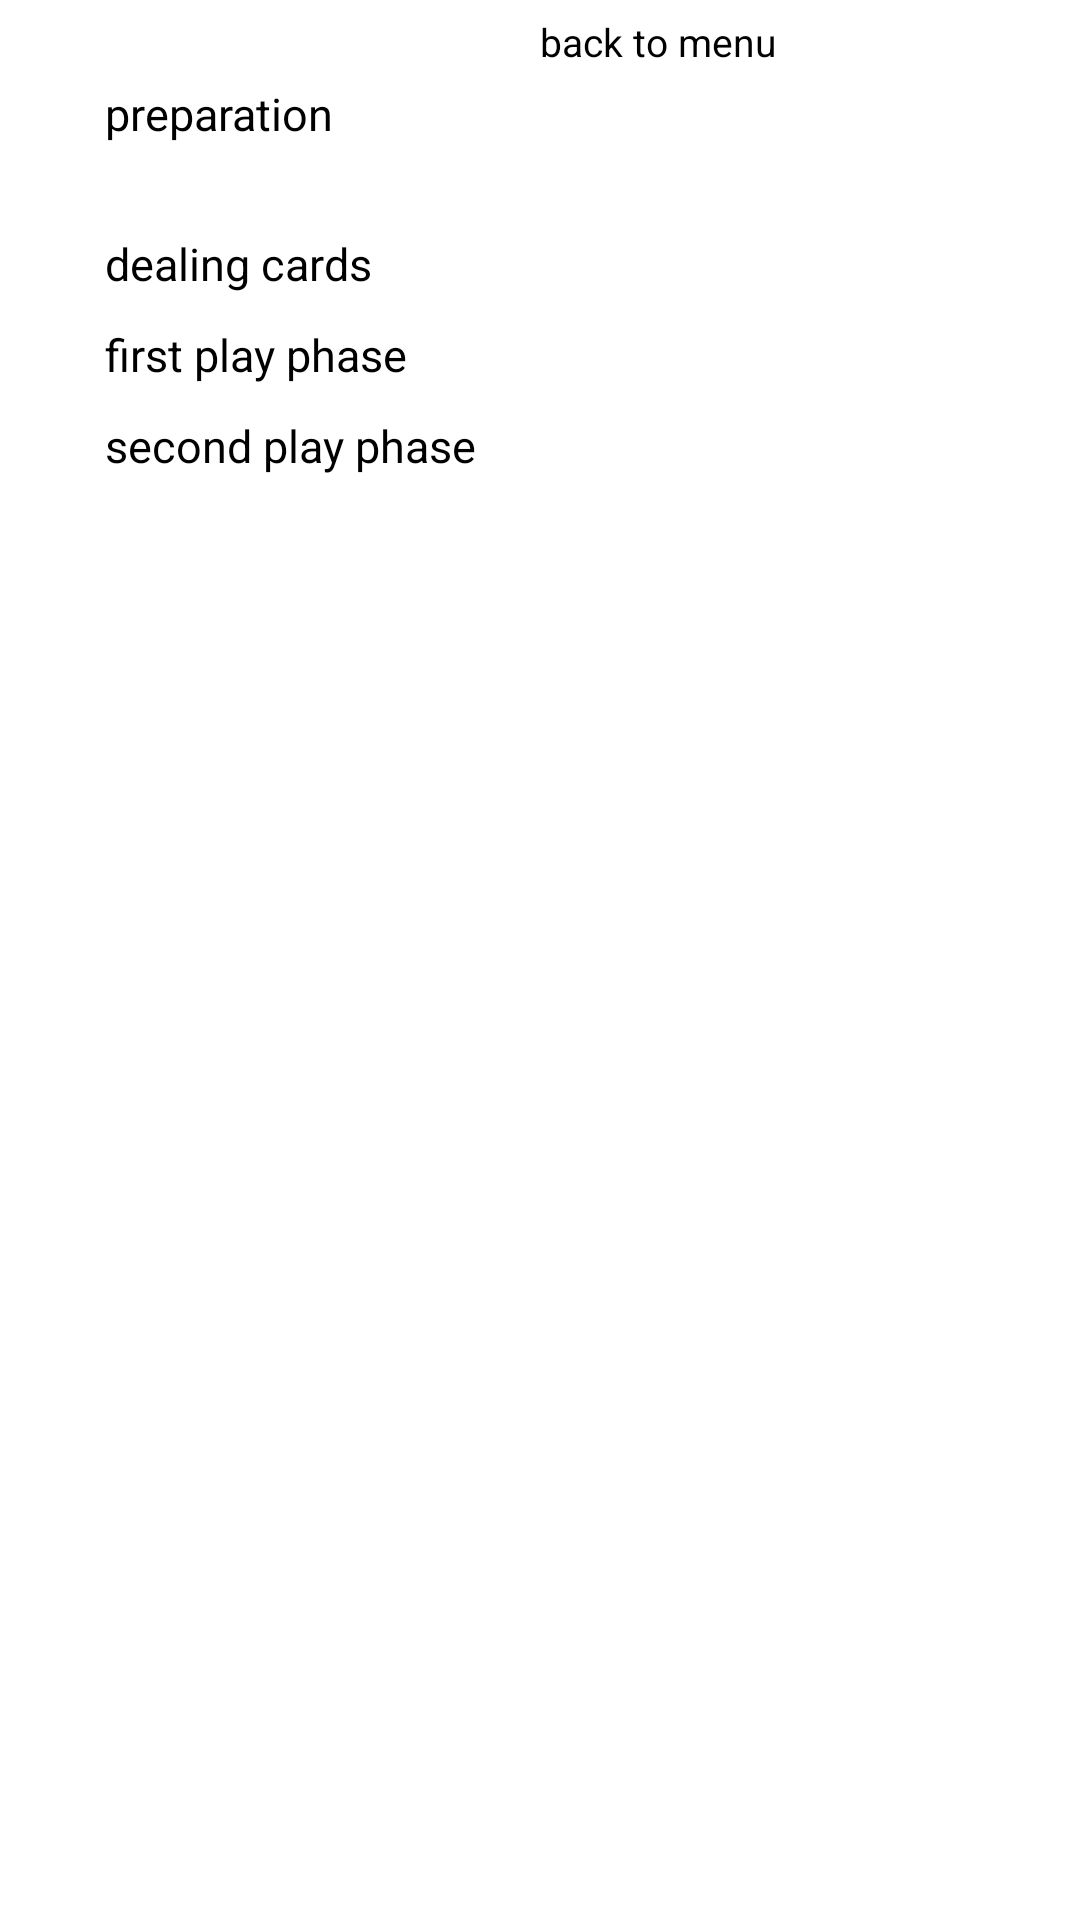

This screen was rendered from an Android layout file. Write that file and the resources it references.
<!-- AndroidManifest.xml: application theme Theme.FragmentsExample -->
<!-- res/layout/activity_rules.xml -->
<?xml version="1.0" encoding="utf-8"?>
<androidx.constraintlayout.widget.ConstraintLayout xmlns:android="http://schemas.android.com/apk/res/android"
    xmlns:app="http://schemas.android.com/apk/res-auto"
    xmlns:tools="http://schemas.android.com/tools"
    android:layout_width="match_parent"
    android:layout_height="match_parent"
    tools:context="com.Bezigzag.bezigzagtest.Rules">

    <ScrollView
        android:layout_width="0dp"
        android:layout_height="0dp"
        app:layout_constraintBottom_toBottomOf="parent"
        app:layout_constraintRight_toRightOf="parent"
        app:layout_constraintLeft_toLeftOf="parent"
        app:layout_constraintTop_toBottomOf="@+id/btnPhase2"
        android:padding="20dp"
        android:id="@+id/scrollViewRules">

        <TextView
            android:layout_width="match_parent"
            android:layout_height="wrap_content"
            app:layout_constraintLeft_toLeftOf="parent"
            app:layout_constraintRight_toRightOf="parent"
            app:layout_constraintTop_toTopOf="parent"
            android:text="@string/rules_display_rules"
            android:id="@+id/txtRuleText"
            android:textSize="20sp"
            android:textColor="@color/spade_black"/>
    </ScrollView>

<TextView
    android:layout_width="wrap_content"
    android:layout_height="wrap_content"
    app:layout_constraintTop_toTopOf="parent"
    app:layout_constraintLeft_toLeftOf="@id/btnPreparation"
    android:text="@string/rules_menu_title"
    android:textSize="13sp"
    android:textColor="@color/spade_black"
    android:fontFamily="sans-serif-black"
    android:layout_marginTop="20dp"/>

    <Button
        android:id="@+id/btnBackMenu"
        android:layout_width="150dp"
        android:layout_height="wrap_content"
        android:layout_marginTop="5dp"
        app:layout_constraintRight_toRightOf="@id/btnPreparation"
        app:layout_constraintTop_toTopOf="parent"
        android:backgroundTint="@color/hearts_red"
        android:text="@string/back_to_menu"
        android:textSize="13sp"
        />

<Button
    android:layout_width="300dp"
    android:layout_height="50dp"
    app:layout_constraintTop_toBottomOf="@id/btnBackMenu"
    app:layout_constraintLeft_toLeftOf="parent"
    app:layout_constraintRight_toRightOf="parent"
    android:padding="5dp"
    android:id="@+id/btnPreparation"
    android:text="@string/rules_preparation"
    android:textSize="15sp"
    android:backgroundTint="@color/spade_black"/>

 <Button
        android:layout_width="300dp"
        android:layout_height="wrap_content"
        app:layout_constraintTop_toBottomOf="@id/btnPreparation"
        app:layout_constraintLeft_toLeftOf="parent"
        app:layout_constraintRight_toRightOf="parent"
        android:padding="5dp"
        android:id="@+id/btnDealingCards"
        android:text="@string/rules_dealing_cards"
        android:textSize="15sp"
     android:backgroundTint="@color/spade_black"
     />
<Button
        android:layout_width="300dp"
        android:layout_height="wrap_content"
        app:layout_constraintTop_toBottomOf="@id/btnDealingCards"
        app:layout_constraintLeft_toLeftOf="parent"
        app:layout_constraintRight_toRightOf="parent"
        android:padding="5dp"
        android:id="@+id/btnPhase1"
        android:text="@string/rules_first_play_phase"
        android:textSize="15sp"
    android:backgroundTint="@color/spade_black"/>
<Button
        android:layout_width="300dp"
        android:layout_height="wrap_content"
        app:layout_constraintTop_toBottomOf="@id/btnPhase1"
        app:layout_constraintLeft_toLeftOf="parent"
        app:layout_constraintRight_toRightOf="parent"
        android:padding="5dp"
        android:id="@+id/btnPhase2"
        android:text="@string/rules_second_play_phase"
        android:textSize="15sp"
    android:backgroundTint="@color/spade_black"/>

</androidx.constraintlayout.widget.ConstraintLayout>
<!-- resources referenced by this layout -->
<resources>
  <color name="hearts_red">#B8000A</color>
  <color name="spade_black">#000000</color>
  <string name="back_to_menu">back to menu</string>
  <string name="rules_dealing_cards">dealing cards</string>
  <string name="rules_display_rules">Click on a button to display the desired rules!</string>
  <string name="rules_first_play_phase">first play phase</string>
  <string name="rules_menu_title">RULES OF BEZIGUE</string>
  <string name="rules_preparation">preparation</string>
  <string name="rules_second_play_phase">second play phase</string>
  <style name="Theme.FragmentsExample" parent="Theme.MaterialComponents.DayNight.DarkActionBar">
          
          <item name="colorPrimary">@color/purple_500</item>
          <item name="colorPrimaryVariant">@color/purple_700</item>
          <item name="colorOnPrimary">@color/white</item>
          
          <item name="colorSecondary">@color/teal_200</item>
          <item name="colorSecondaryVariant">@color/teal_700</item>
          <item name="colorOnSecondary">@color/black</item>
          
          <item name="android:statusBarColor">?attr/colorPrimaryVariant</item>
          
          <item name="android:windowBackground">@color/silver</item>
      </style>
  <color name="purple_500">#FF6200EE</color>
  <color name="purple_700">#FF3700B3</color>
  <color name="white">#FFFFFFFF</color>
  <color name="teal_200">#FF03DAC5</color>
  <color name="teal_700">#FF018786</color>
  <color name="black">#FF000000</color>
  <color name="silver">#E8E8E8</color>
</resources>
